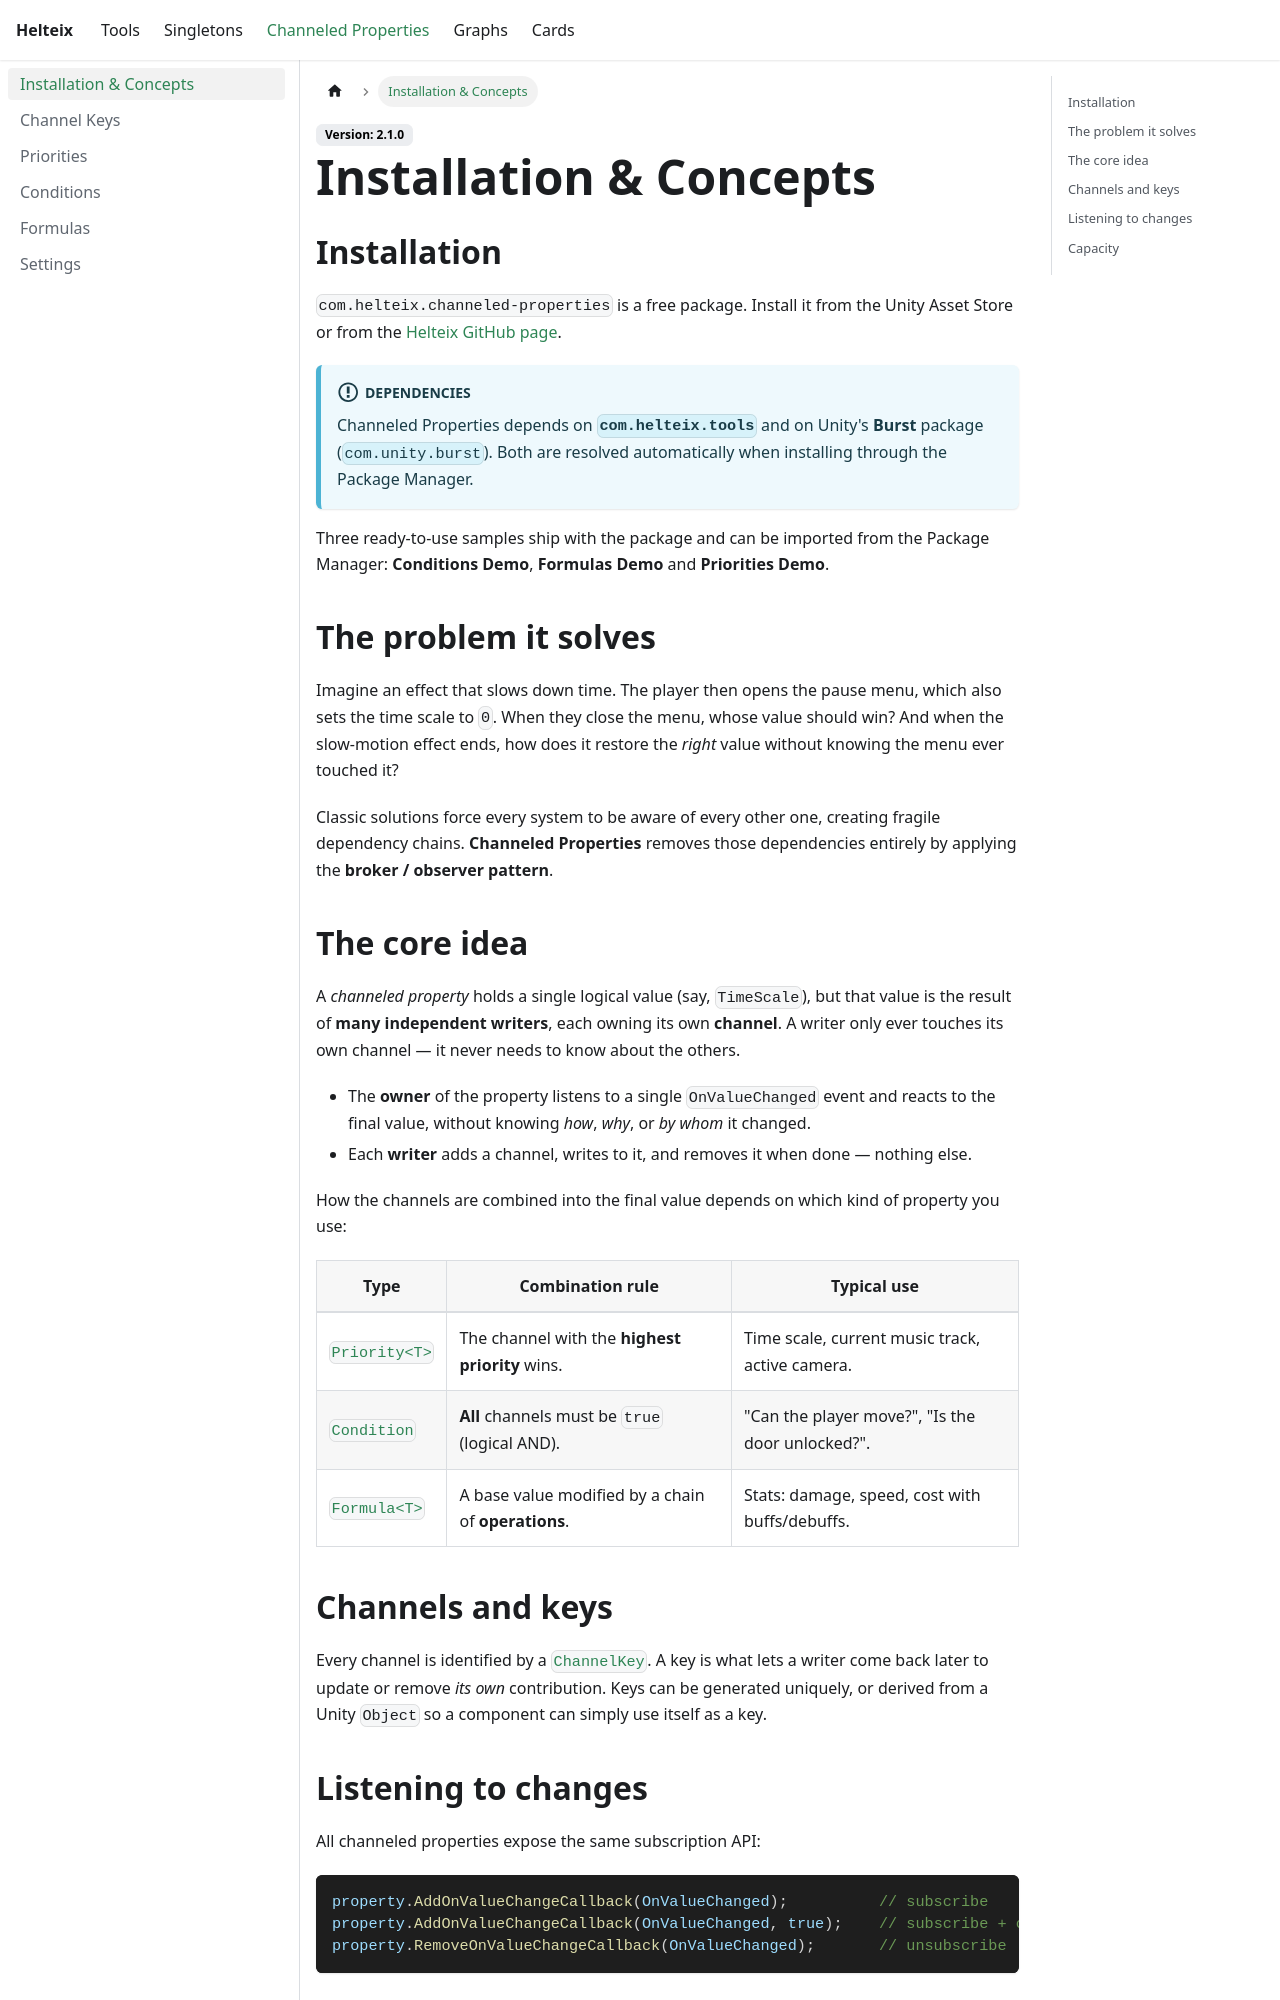

repository: Helteix/Docs · page: channeled-properties/intro.html · generator: docusaurus

---
sidebar_position: 0
---

# Installation & Concepts

## Installation
`com.helteix.channeled-properties` is a free package. Install it from the Unity Asset Store or from the [Helteix GitHub page](https://github.com/Helteix).

:::info[Dependencies]
Channeled Properties depends on **`com.helteix.tools`** and on Unity's **Burst** package (`com.unity.burst`). Both are resolved automatically when installing through the Package Manager.
:::

Three ready-to-use samples ship with the package and can be imported from the Package Manager: **Conditions Demo**, **Formulas Demo** and **Priorities Demo**.

## The problem it solves
Imagine an effect that slows down time. The player then opens the pause menu, which also sets the time scale to `0`. When they close the menu, whose value should win? And when the slow-motion effect ends, how does it restore the *right* value without knowing the menu ever touched it?

Classic solutions force every system to be aware of every other one, creating fragile dependency chains. **Channeled Properties** removes those dependencies entirely by applying the **broker / observer pattern**.

## The core idea
A *channeled property* holds a single logical value (say, `TimeScale`), but that value is the result of **many independent writers**, each owning its own **channel**. A writer only ever touches its own channel — it never needs to know about the others.

- The **owner** of the property listens to a single `OnValueChanged` event and reacts to the final value, without knowing *how*, *why*, or *by whom* it changed.
- Each **writer** adds a channel, writes to it, and removes it when done — nothing else.

How the channels are combined into the final value depends on which kind of property you use:

| Type | Combination rule | Typical use |
| --- | --- | --- |
| [`Priority<T>`](./2_priorities.md) | The channel with the **highest priority** wins. | Time scale, current music track, active camera. |
| [`Condition`](./3_conditions.md) | **All** channels must be `true` (logical AND). | "Can the player move?", "Is the door unlocked?". |
| [`Formula<T>`](./4_formulas.md) | A base value modified by a chain of **operations**. | Stats: damage, speed, cost with buffs/debuffs. |

## Channels and keys
Every channel is identified by a [`ChannelKey`](./1_channel-keys.md). A key is what lets a writer come back later to update or remove *its own* contribution. Keys can be generated uniquely, or derived from a Unity `Object` so a component can simply use itself as a key.
